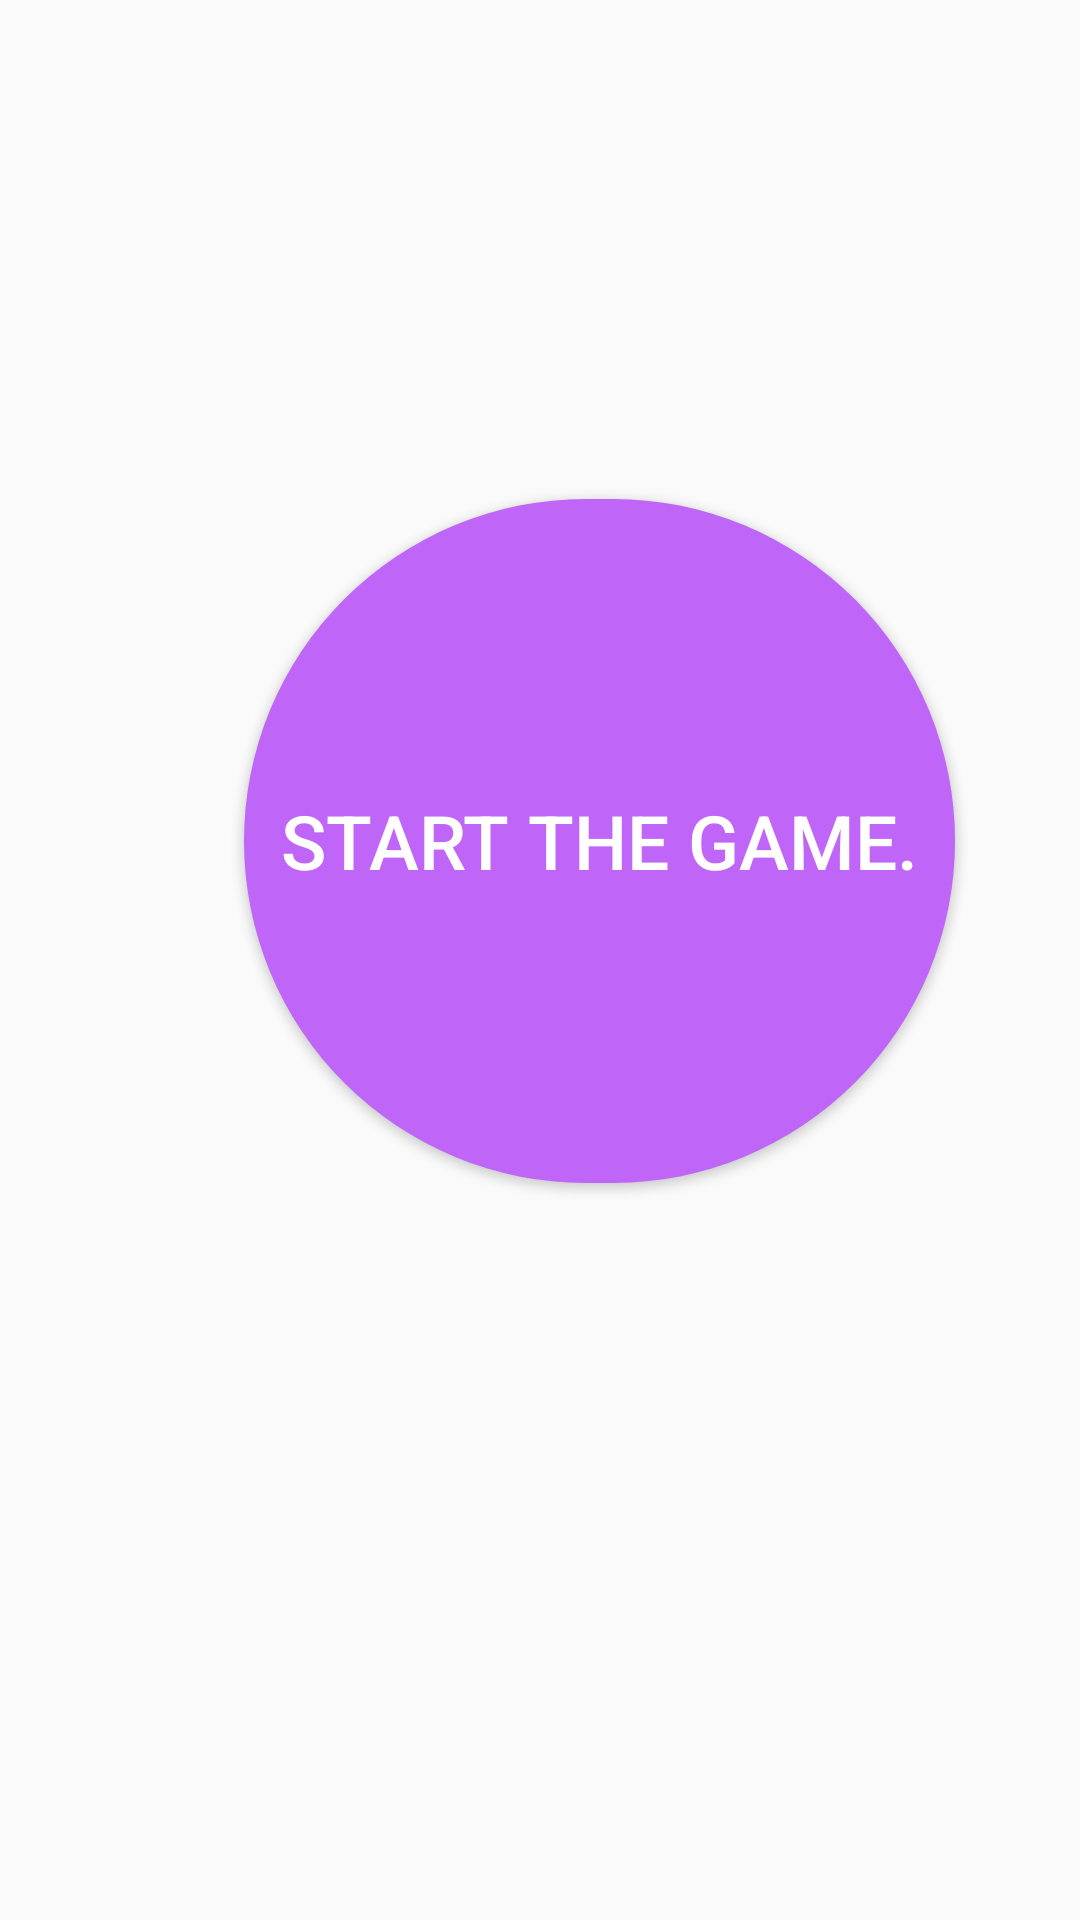

Write the Android layout XML for this screen, with the resource values it uses.
<!-- AndroidManifest.xml: application theme Theme.FIRSTPROJECT -->
<!-- res/layout/activity_start_game.xml -->
<?xml version="1.0" encoding="utf-8"?>
<androidx.constraintlayout.widget.ConstraintLayout xmlns:android="http://schemas.android.com/apk/res/android"
    xmlns:app="http://schemas.android.com/apk/res-auto"
    xmlns:tools="http://schemas.android.com/tools"
    android:layout_width="match_parent"
    android:layout_height="match_parent"
    tools:context=".startGame">

    <Button
        android:id="@+id/startButton"
        android:layout_width="237dp"
        android:layout_height="228dp"
        android:background="@drawable/forstartgame"
        android:text="START THE GAME."
        android:textAllCaps="false"
        android:textColor="#fff"
        android:textSize="25sp"
        app:layout_constraintBottom_toBottomOf="parent"
        app:layout_constraintEnd_toEndOf="parent"
        app:layout_constraintHorizontal_bias="0.66"
        app:layout_constraintStart_toStartOf="parent"
        app:layout_constraintTop_toTopOf="parent"
        app:layout_constraintVertical_bias="0.404" />
</androidx.constraintlayout.widget.ConstraintLayout>
<!-- resources referenced by this layout -->
<resources>
  <!-- drawable forstartgame (drawable) -->
  <?xml version="1.0" encoding="utf-8"?>
  <shape xmlns:android="http://schemas.android.com/apk/res/android" android:shape="rectangle">
  
      <solid android:color="#BF66F9"/>
      <corners android:radius="999dp"/>
  
  </shape>
  <style name="Theme.FIRSTPROJECT" parent="Theme.AppCompat.Light.NoActionBar">
          
          <item name="colorPrimary">@color/purple_500</item>
          <item name="colorPrimaryVariant">@color/purple_700</item>
          <item name="colorOnPrimary">@color/white</item>
          
          <item name="colorSecondary">@color/teal_200</item>
          <item name="colorSecondaryVariant">@color/teal_700</item>
          <item name="colorOnSecondary">@color/black</item>
          
          <item name="android:statusBarColor" tools:targetApi="l">?attr/colorPrimaryVariant</item>
          
      </style>
  <!-- not gathered from this repository: default colours our renderer supplied (Android Studio template values) -->
  <color name="purple_500">#FF6200EE</color>
  <color name="purple_700">#FF3700B3</color>
  <color name="teal_200">#FF03DAC5</color>
  <color name="teal_700">#FF018786</color>
  <color name="black">#FF000000</color>
  <color name="white">#FFFFFFFF</color>
</resources>
